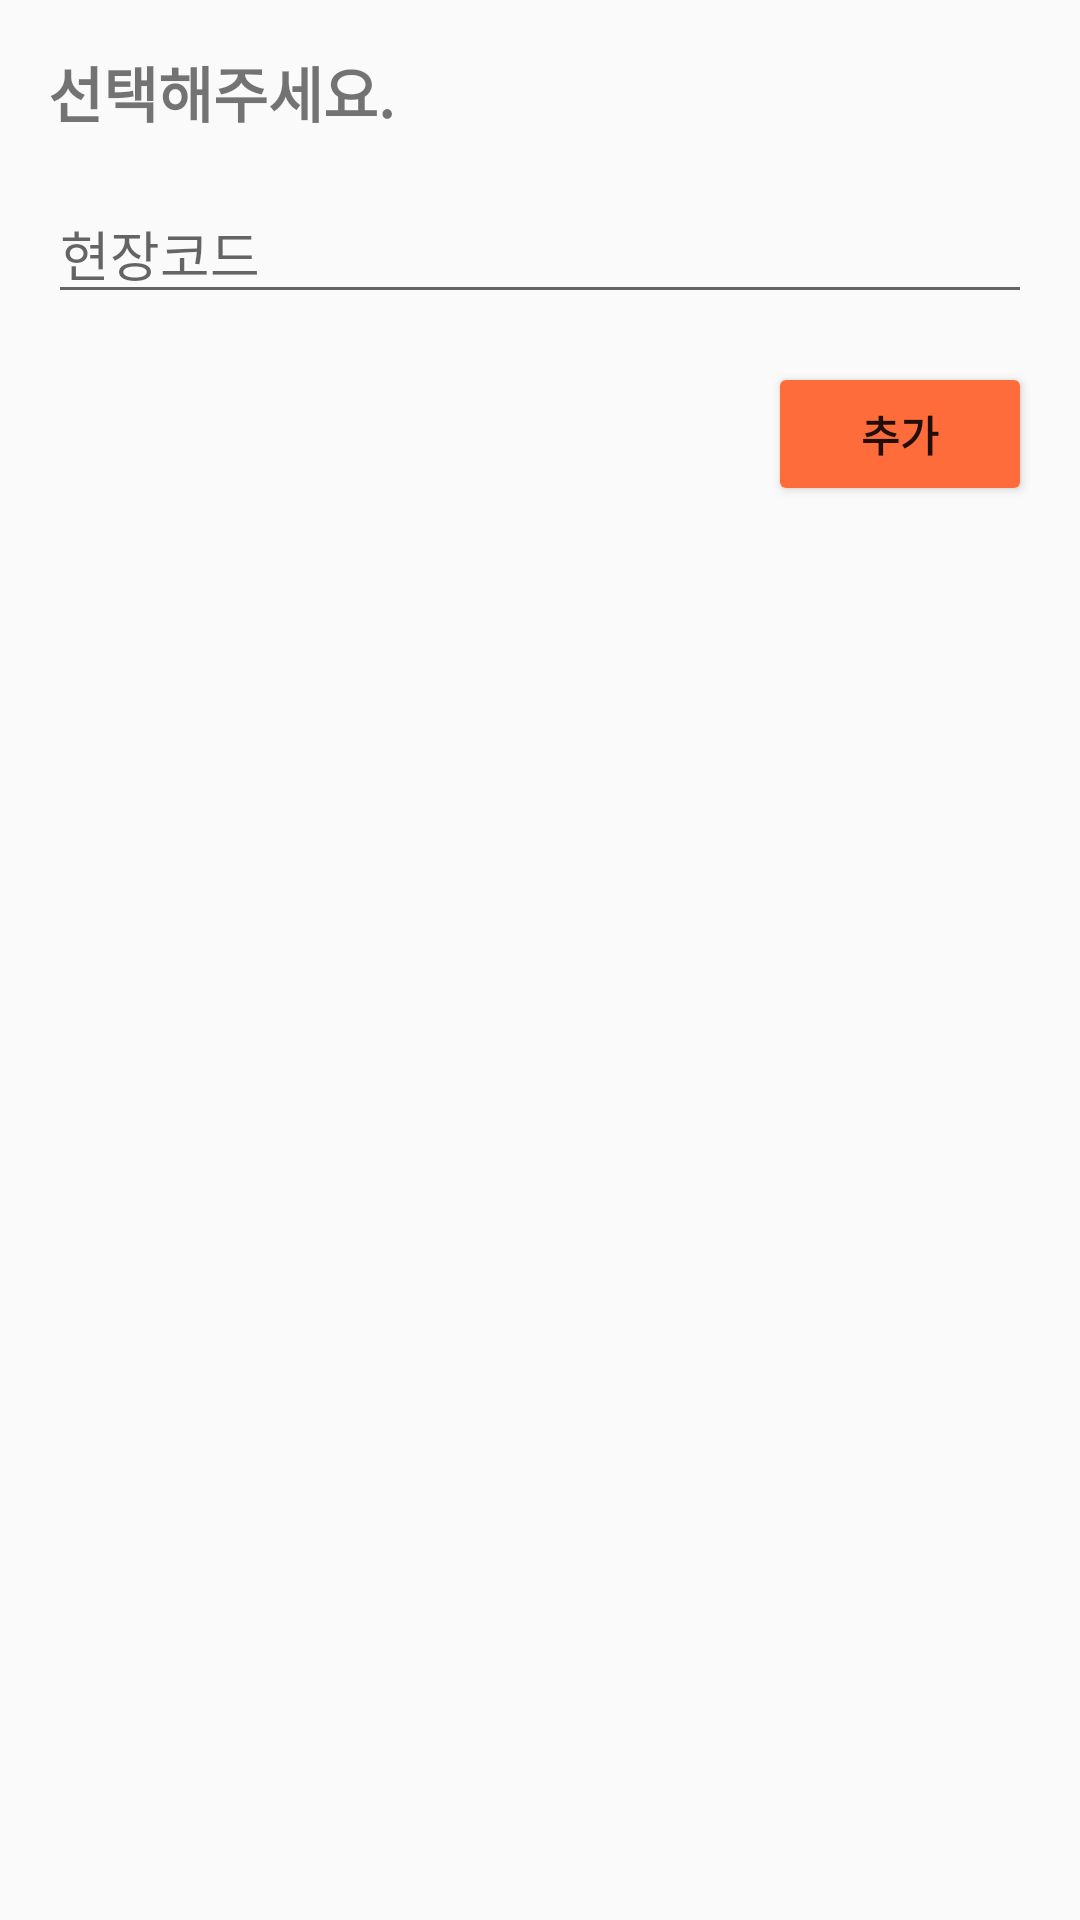

Layout XML and referenced resources for this Android screen:
<!-- AndroidManifest.xml: application theme Theme.DangIllSa_Kotlin -->
<!-- res/layout/dialog_add_item.xml -->
<?xml version="1.0" encoding="utf-8"?>
<LinearLayout xmlns:android="http://schemas.android.com/apk/res/android"
    android:layout_width="match_parent"
    android:layout_height="wrap_content"
    android:orientation="vertical"
    android:padding="16dp">

    <TextView
        android:layout_width="match_parent"
        android:layout_height="wrap_content"
        android:text="선택해주세요."
        android:textSize="20sp"
        android:textStyle="bold" />

    <EditText
        android:id="@+id/add_item_title"
        android:layout_width="match_parent"
        android:layout_height="wrap_content"
        android:layout_marginTop="16dp"
        android:hint="현장코드"
        android:inputType="text" />

    <Button
        android:id="@+id/btn_add_item"
        android:layout_width="wrap_content"
        android:layout_height="wrap_content"
        android:layout_marginTop="16dp"
        android:text="추가"
        android:backgroundTint="@color/primaryorange"
        android:layout_gravity="right"
        android:textStyle="bold"/>


</LinearLayout>
<!-- resources referenced by this layout -->
<resources>
  <color name="primaryorange">#FF6C3C</color>
  <style name="Theme.DangIllSa_Kotlin" parent="Theme.AppCompat.Light.NoActionBar">
          
          <item name="colorPrimary">@color/purple_500</item>
          <item name="colorPrimaryVariant">@color/purple_700</item>
          <item name="colorOnPrimary">@color/white</item>
          
          <item name="colorSecondary">@color/teal_200</item>
          <item name="colorSecondaryVariant">@color/teal_700</item>
          <item name="colorOnSecondary">@color/black</item>
          
          <item name="android:statusBarColor">?attr/colorPrimaryVariant</item>
          
      </style>
  <color name="purple_500">#FF6200EE</color>
  <color name="purple_700">#FF3700B3</color>
  <color name="white">#FFFFFFFF</color>
  <color name="teal_200">#FF03DAC5</color>
  <color name="teal_700">#FF018786</color>
  <color name="black">#FF000000</color>
</resources>
